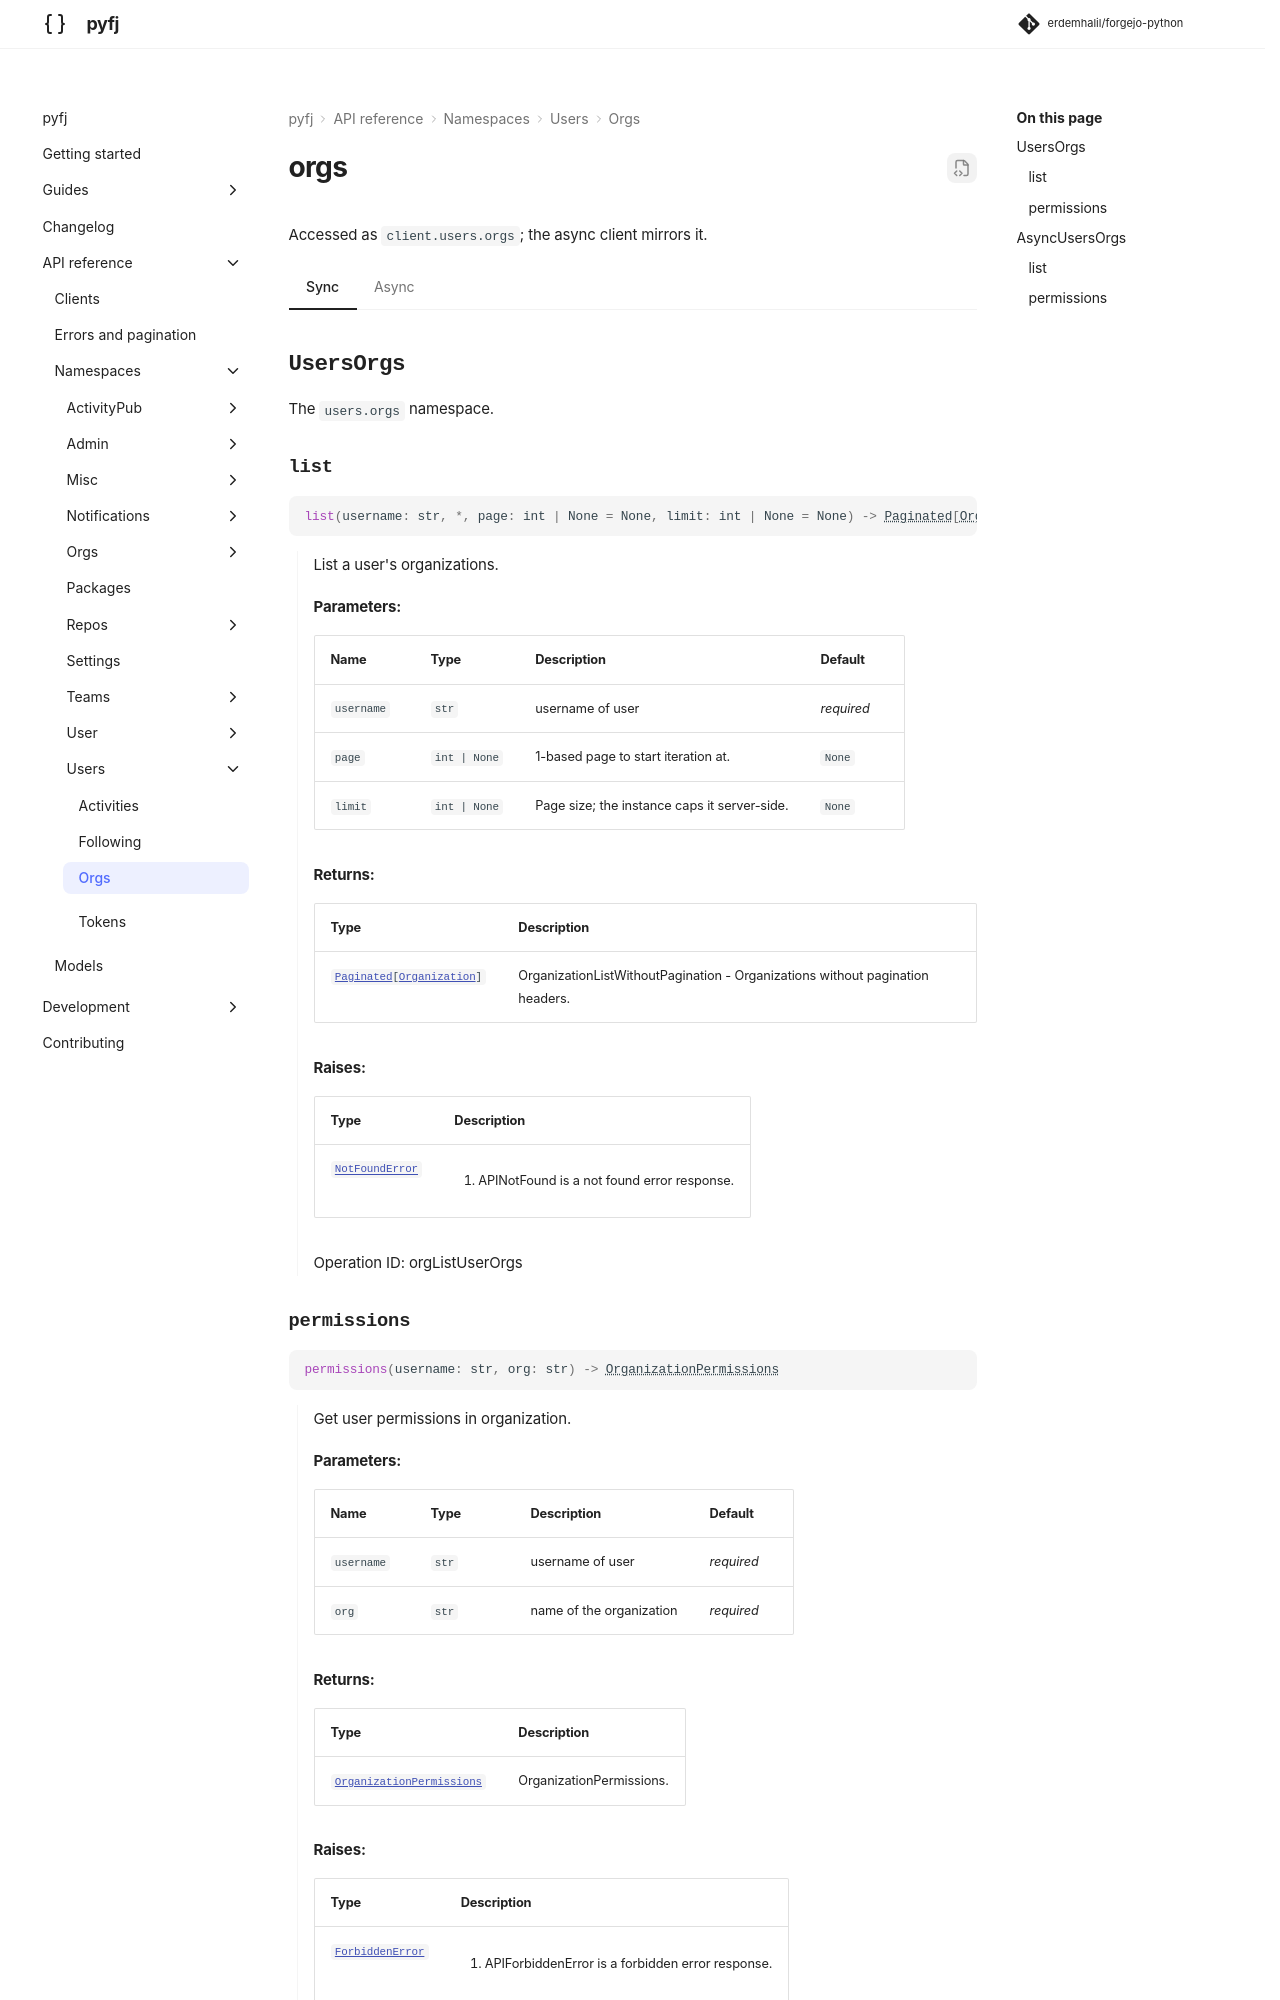

repository: erdemhalil/forgejo-python · page: 0.1/reference/namespaces/users/orgs/index.html · generator: mkdocs

---
title: "users.orgs"
description: "API reference for `client.users.orgs` — sync and async."
---

# orgs

Accessed as `client.users.orgs`; the async client mirrors it.

=== "Sync"

    ::: pyfj._generated.api.users.UsersOrgs

=== "Async"
